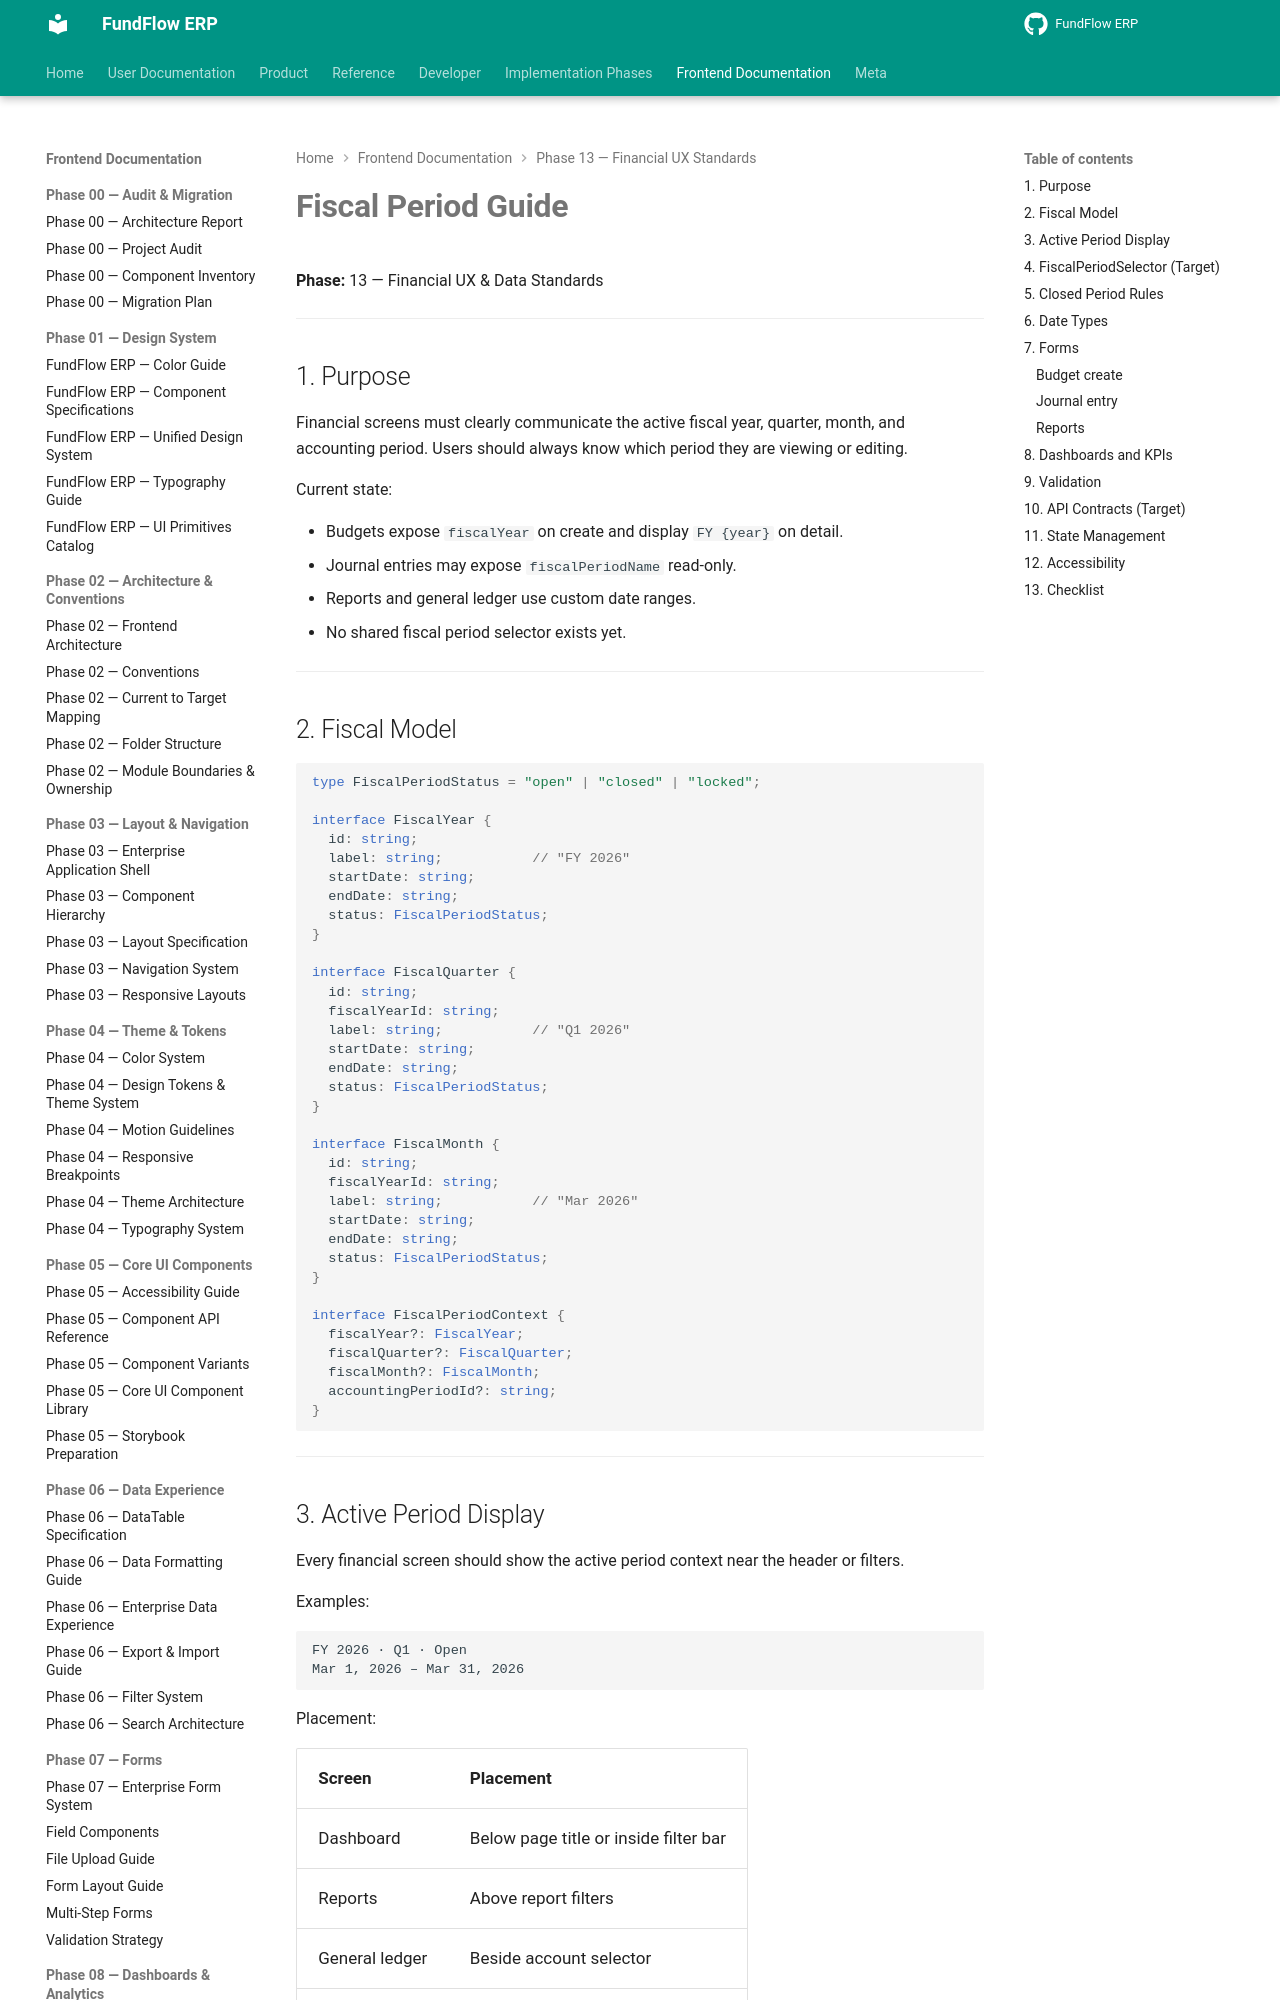

repository: Amanijr/FundFlow · page: frontend/phase-13/FISCAL_PERIOD_GUIDE/index.html · generator: mkdocs

# Fiscal Period Guide

**Phase:** 13 — Financial UX & Data Standards

---

## 1. Purpose

Financial screens must clearly communicate the active fiscal year, quarter, month, and accounting period. Users should always know which period they are viewing or editing.

Current state:

- Budgets expose `fiscalYear` on create and display `FY {year}` on detail.
- Journal entries may expose `fiscalPeriodName` read-only.
- Reports and general ledger use custom date ranges.
- No shared fiscal period selector exists yet.

---

## 2. Fiscal Model

```ts
type FiscalPeriodStatus = "open" | "closed" | "locked";

interface FiscalYear {
  id: string;
  label: string;           // "FY 2026"
  startDate: string;
  endDate: string;
  status: FiscalPeriodStatus;
}

interface FiscalQuarter {
  id: string;
  fiscalYearId: string;
  label: string;           // "Q1 2026"
  startDate: string;
  endDate: string;
  status: FiscalPeriodStatus;
}

interface FiscalMonth {
  id: string;
  fiscalYearId: string;
  label: string;           // "Mar 2026"
  startDate: string;
  endDate: string;
  status: FiscalPeriodStatus;
}

interface FiscalPeriodContext {
  fiscalYear?: FiscalYear;
  fiscalQuarter?: FiscalQuarter;
  fiscalMonth?: FiscalMonth;
  accountingPeriodId?: string;
}
```

---
